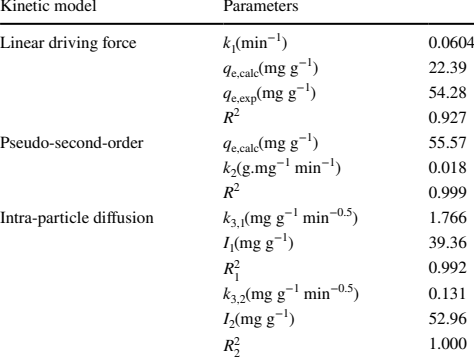

The data file committed next to this chart (first rows):
Kinetic model, Parameters, 
Linear driving force, k1(min−1), 0.0604
, qe,calc(mg g−1), 22.39
, qe,exp(mg g−1), 54.28
, R2, 0.927
Pseudo-second-order, qe,calc(mg g−1), 55.57
, k2(g.mg−1 min−1), 0.018
, R2, 0.999
Intra-particle difusion, k3,1(mg g−1 min−0.5), 1.766
, I1(mg g−1), 39.36
, R2 1, 0.992
, k3,2(mg g−1 min−0.5), 0.131
, I2(mg g−1), 52.96
, R2 2, 1.000
